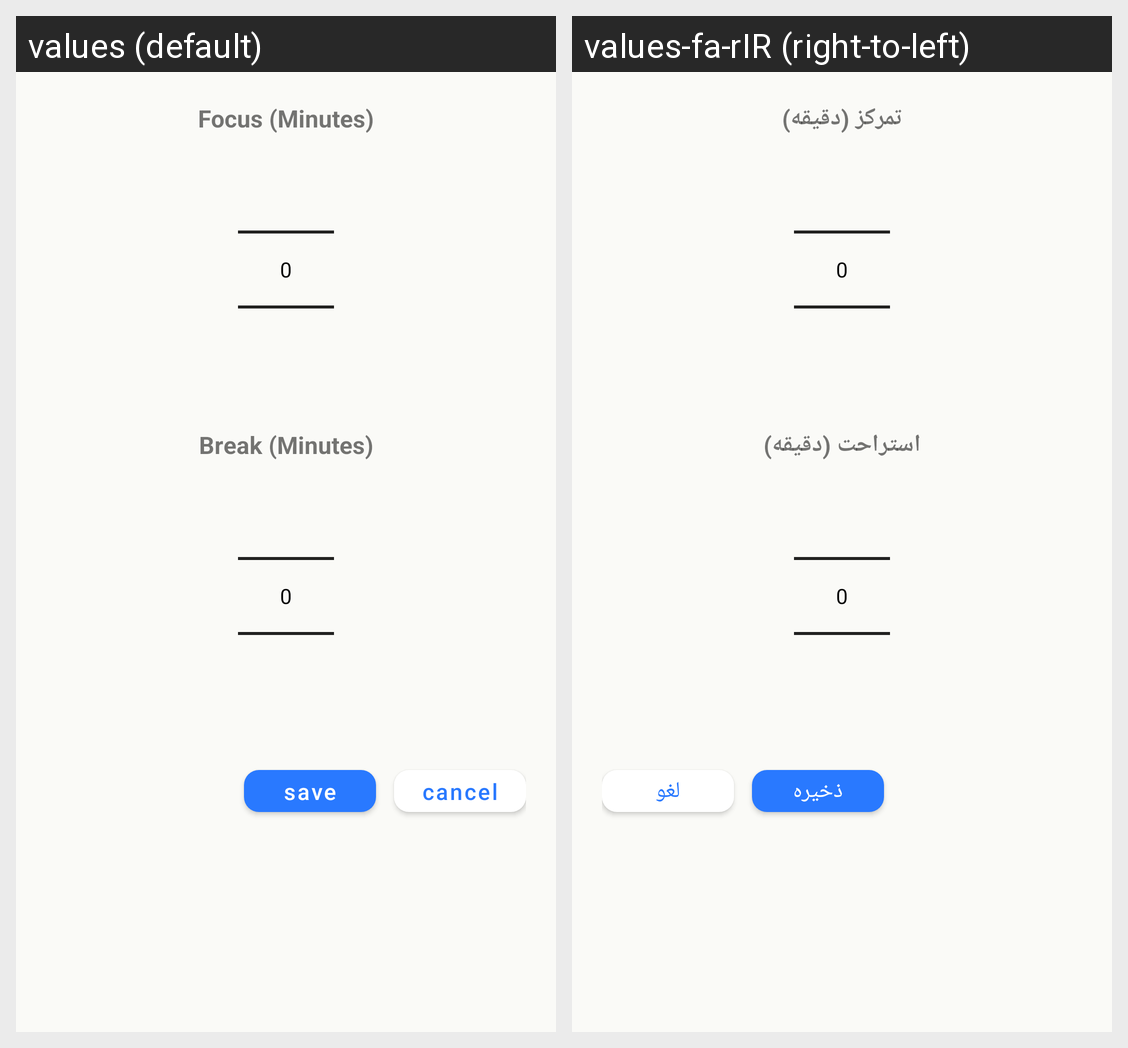

Strings drawn on this Android screen and how each of the app's shown locales translates them:
Android screen res/layout/dialog_timer_settings.xml rendered under 2 locales, left to right: values (default), values-fa-rIR (right-to-left). Device: Nexus 5 (rendered at 1080×1920; each locale shown at half size, 540×960, under a caption strip naming it); theme Theme.TaskManager.
Strings drawn on this screen, with the default value and each locale's value (text and hints the layout hard-codes, and strings that could not be matched under every locale, appear in the picture but are not listed):

Focus_min
  values: Focus (Minutes)
  values-fa-rIR: تمرکز (دقیقه)

Break_min
  values: Break (Minutes)
  values-fa-rIR: استراحت (دقیقه)

save
  values: save
  values-fa-rIR: ذخیره

cancel
  values: cancel
  values-fa-rIR: لغو
